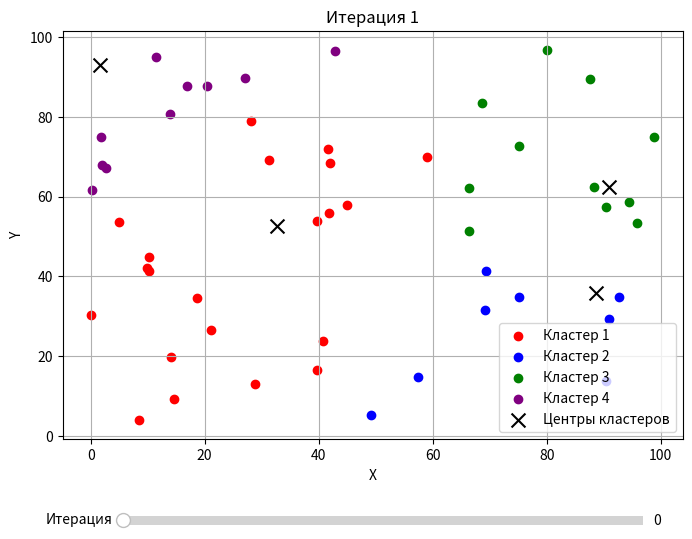

This figure's Python source:
import matplotlib.pyplot as plt
import numpy as np
from matplotlib.widgets import Slider
np.random.seed(1)
num_points=50
x_min, x_max=0, 100
y_min, y_max=0, 100
coord = [[np.random.uniform(x_min, x_max), np.random.uniform(y_min, y_max)] for _ in range(num_points)]
x1=[point[0] for point in coord]
y1=[point[1] for point in coord]
k=4
random_points=[
    [np.random.uniform(x_min, x_max), np.random.uniform(y_min, y_max)] for _ in range(k)
]
def kmeans_with_history():
    centers=random_points.copy()
    max_iterations=100
    threshold=0.01
    iteration=0
    history_centers=[centers.copy()]
    history_clusters=[]
    while True:
        iteration+=1
        old_centers=centers.copy()
        clusters=[[] for _ in range(k)]
        for i in range(len(coord)):
            distances=[
                ((centers[j][0] - x1[i])**2 + (centers[j][1] - y1[i])**2)**0.5
                for j in range(k)
            ]
            cluster_index = distances.index(min(distances))
            clusters[cluster_index].append(coord[i])
        history_clusters.append(clusters)
        for j in range(k):
            if clusters[j]:
                center_x = sum(point[0] for point in clusters[j]) / len(clusters[j])
                center_y = sum(point[1] for point in clusters[j]) / len(clusters[j])
                centers[j] = [center_x, center_y]
        history_centers.append(centers.copy())
        max_shift = max(
            ((old_centers[j][0] - centers[j][0])**2 + (old_centers[j][1] - centers[j][1])**2)**0.5
            for j in range(k)
        )
        if max_shift < threshold or iteration >= max_iterations:
            break
    return history_centers, history_clusters, iteration
history_centers, history_clusters, total_iterations = kmeans_with_history()
fig, ax = plt.subplots(figsize=(8, 6))
plt.subplots_adjust(bottom=0.2)
colors = ['red', 'blue', 'green', 'purple']
iteration = 0
centers = history_centers[iteration]
clusters = history_clusters[iteration]
scatter_plots = []
for j in range(k):
    if clusters[j]: 
        cluster_x = [point[0] for point in clusters[j]]
        cluster_y = [point[1] for point in clusters[j]]
        scatter = ax.scatter(cluster_x, cluster_y, color=colors[j], label=f'Кластер {j + 1}')
        scatter_plots.append(scatter)
center_x = [center[0] for center in centers]
center_y = [center[1] for center in centers]
centers_plot = ax.scatter(center_x, center_y, color='black', marker='x', s=100, label='Центры кластеров')
ax.set_title(f"Итерация {iteration + 1}")
ax.set_xlabel("X")
ax.set_ylabel("Y")
ax.legend()
ax.grid(True)
ax_slider = plt.axes([0.2, 0.05, 0.65, 0.03]) 
slider = Slider(ax_slider, 'Итерация', 0, total_iterations - 1, valinit=0, valstep=1)
def update(val):
    iteration = int(slider.val)
    centers = history_centers[iteration]
    clusters = history_clusters[iteration]
    for j in range(k):
        if clusters[j]: 
            cluster_x = [point[0] for point in clusters[j]]
            cluster_y = [point[1] for point in clusters[j]]
            scatter_plots[j].set_offsets(np.c_[cluster_x, cluster_y])
        else:
            scatter_plots[j].set_offsets([]) 
    center_x = [center[0] for center in centers]
    center_y = [center[1] for center in centers]
    centers_plot.set_offsets(np.c_[center_x, center_y])
    ax.set_title(f"Итерация {iteration + 1}")
    fig.canvas.draw_idle()
slider.on_changed(update)
plt.show()
